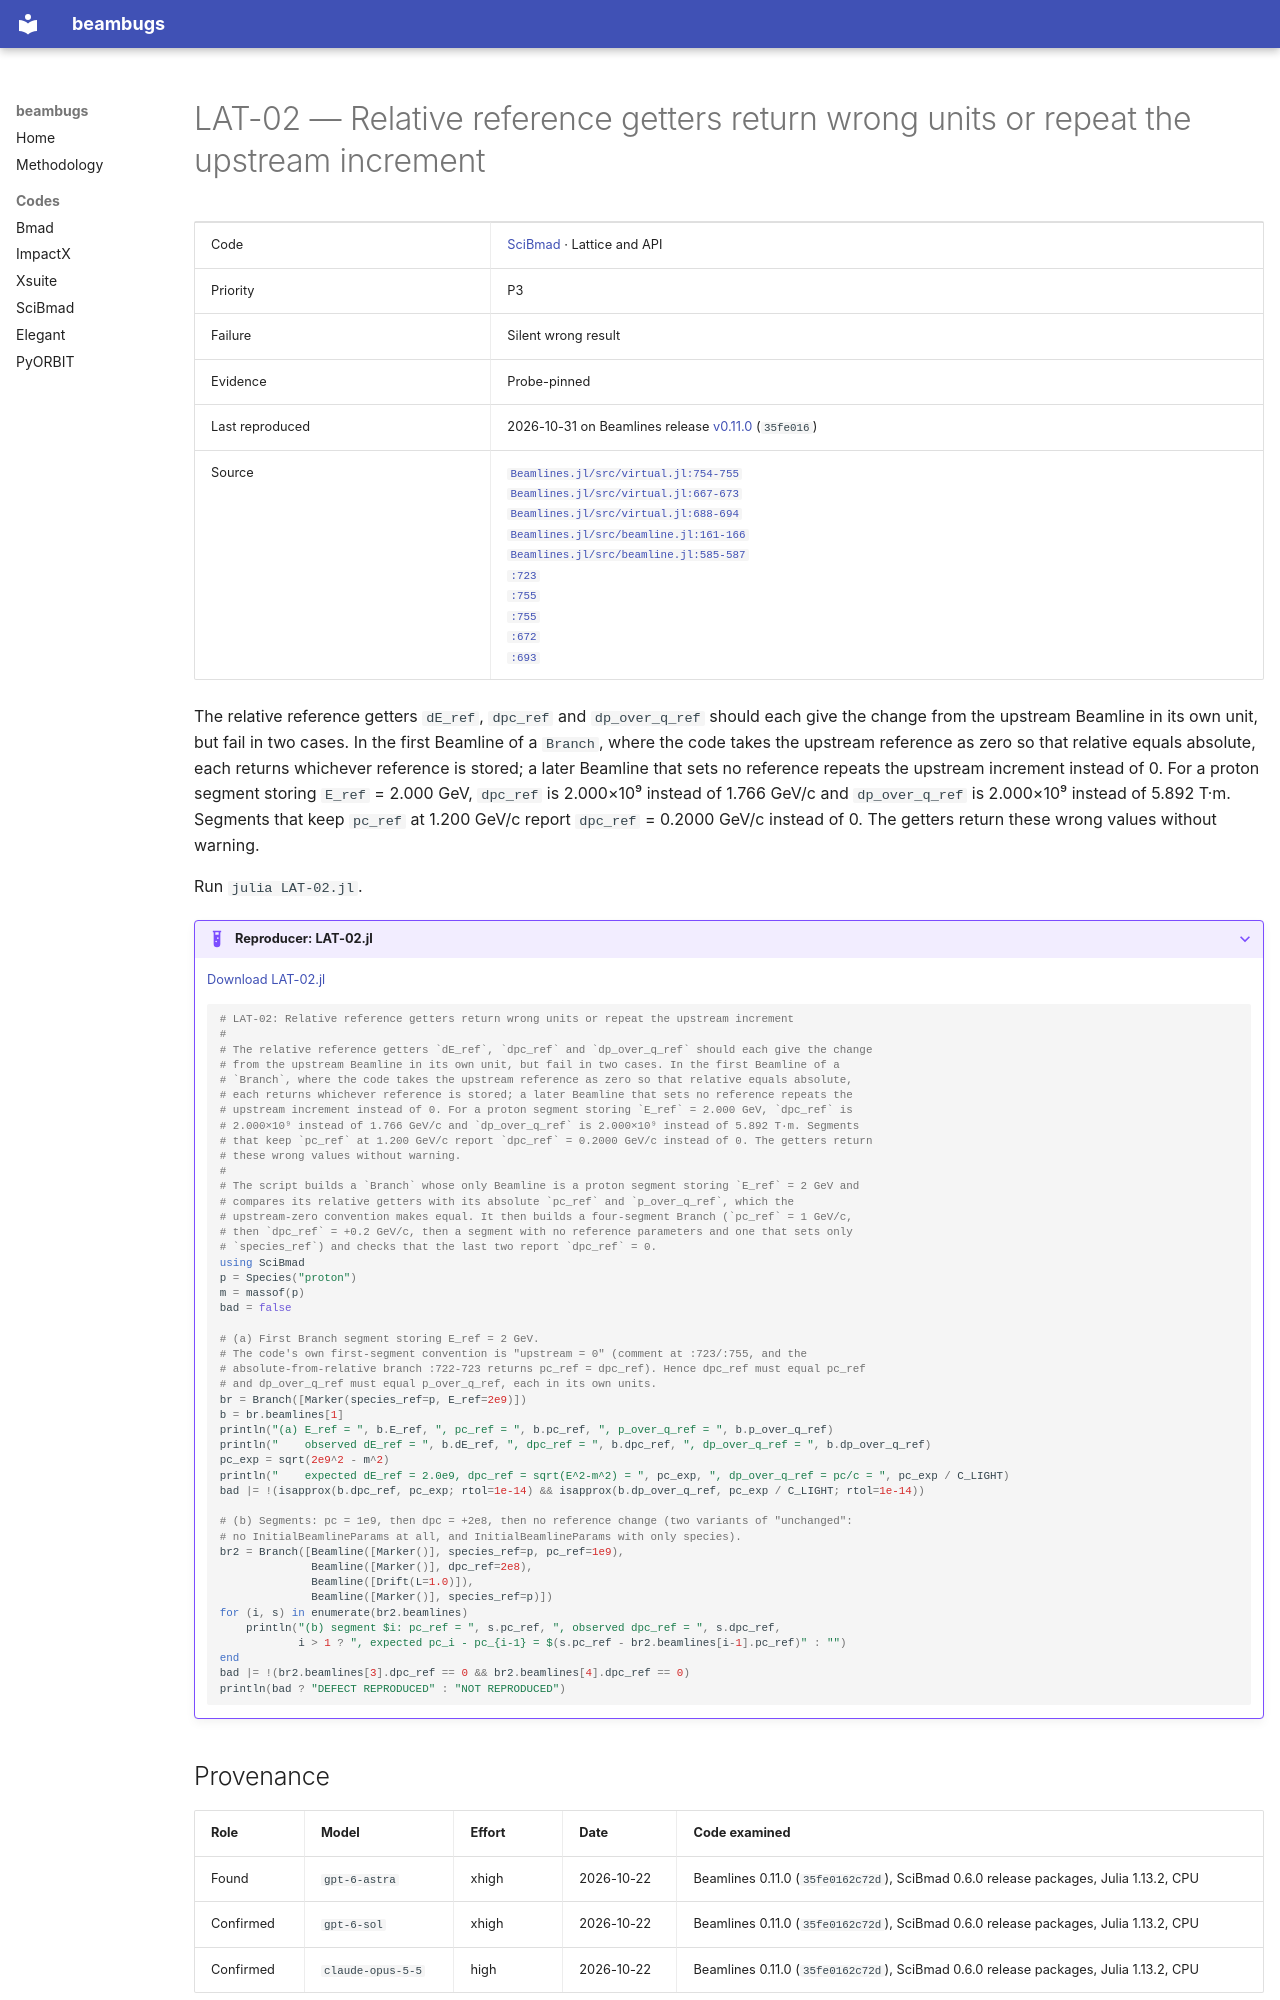

repository: nikitakuklev/beambugs · page: scibmad/LAT-02/index.html · generator: mkdocs

---
title: "LAT-02: Relative reference getters return wrong units or repeat the upstream increment"
hide:
  - toc
---

# LAT-02 — Relative reference getters return wrong units or repeat the upstream increment

| | |
|---|---|
| Code | [SciBmad](../index.md) · Lattice and API |
| Priority | P3 |
| Failure | Silent wrong result |
| Evidence | Probe-pinned |
| Last reproduced | 2026-10-31 on Beamlines release [v0.11.0](https://github.com/bmad-sim/Beamlines.jl/tree/v0.11.0) (`35fe016`) |
| Source | [`Beamlines.jl/src/virtual.jl:754-755`](https://github.com/bmad-sim/Beamlines.jl/blob/35fe0162c72d0899a02a67eb929e8a900a165bc1/src/virtual.jl#L754-L755)<br>[`Beamlines.jl/src/virtual.jl:667-673`](https://github.com/bmad-sim/Beamlines.jl/blob/35fe0162c72d0899a02a67eb929e8a900a165bc1/src/virtual.jl#L667-L673)<br>[`Beamlines.jl/src/virtual.jl:688-694`](https://github.com/bmad-sim/Beamlines.jl/blob/35fe0162c72d0899a02a67eb929e8a900a165bc1/src/virtual.jl#L688-L694)<br>[`Beamlines.jl/src/beamline.jl:161-166`](https://github.com/bmad-sim/Beamlines.jl/blob/35fe0162c72d0899a02a67eb929e8a900a165bc1/src/beamline.jl#L161-L166)<br>[`Beamlines.jl/src/beamline.jl:585-587`](https://github.com/bmad-sim/Beamlines.jl/blob/35fe0162c72d0899a02a67eb929e8a900a165bc1/src/beamline.jl#L585-L587)<br>[`:723`](https://github.com/bmad-sim/Beamlines.jl/blob/35fe0162c72d0899a02a67eb929e8a900a165bc1/src/virtual.jl#L723)<br>[`:755`](https://github.com/bmad-sim/Beamlines.jl/blob/35fe0162c72d0899a02a67eb929e8a900a165bc1/src/virtual.jl#L755)<br>[`:755`](https://github.com/bmad-sim/Beamlines.jl/blob/35fe0162c72d0899a02a67eb929e8a900a165bc1/src/virtual.jl#L755)<br>[`:672`](https://github.com/bmad-sim/Beamlines.jl/blob/35fe0162c72d0899a02a67eb929e8a900a165bc1/src/virtual.jl#L672)<br>[`:693`](https://github.com/bmad-sim/Beamlines.jl/blob/35fe0162c72d0899a02a67eb929e8a900a165bc1/src/virtual.jl#L693) |

The relative reference getters `dE_ref`, `dpc_ref` and `dp_over_q_ref` should each give the change from the upstream Beamline in its own unit, but fail in two cases. In the first Beamline of a `Branch`, where the code takes the upstream reference as zero so that relative equals absolute, each returns whichever reference is stored; a later Beamline that sets no reference repeats the upstream increment instead of 0. For a proton segment storing `E_ref` = 2.000 GeV, `dpc_ref` is 2.000×10⁹ instead of 1.766 GeV/c and `dp_over_q_ref` is 2.000×10⁹ instead of 5.892 T·m. Segments that keep `pc_ref` at 1.200 GeV/c report `dpc_ref` = 0.2000 GeV/c instead of 0. The getters return these wrong values without warning.

Run `julia LAT-02.jl`.

??? example "Reproducer: LAT-02.jl"

    [Download LAT-02.jl](LAT-02.jl)

    ```julia
    # LAT-02: Relative reference getters return wrong units or repeat the upstream increment
    #
    # The relative reference getters `dE_ref`, `dpc_ref` and `dp_over_q_ref` should each give the change
    # from the upstream Beamline in its own unit, but fail in two cases. In the first Beamline of a
    # `Branch`, where the code takes the upstream reference as zero so that relative equals absolute,
    # each returns whichever reference is stored; a later Beamline that sets no reference repeats the
    # upstream increment instead of 0. For a proton segment storing `E_ref` = 2.000 GeV, `dpc_ref` is
    # 2.000×10⁹ instead of 1.766 GeV/c and `dp_over_q_ref` is 2.000×10⁹ instead of 5.892 T·m. Segments
    # that keep `pc_ref` at 1.200 GeV/c report `dpc_ref` = 0.2000 GeV/c instead of 0. The getters return
    # these wrong values without warning.
    #
    # The script builds a `Branch` whose only Beamline is a proton segment storing `E_ref` = 2 GeV and
    # compares its relative getters with its absolute `pc_ref` and `p_over_q_ref`, which the
    # upstream-zero convention makes equal. It then builds a four-segment Branch (`pc_ref` = 1 GeV/c,
    # then `dpc_ref` = +0.2 GeV/c, then a segment with no reference parameters and one that sets only
    # `species_ref`) and checks that the last two report `dpc_ref` = 0.
    using SciBmad
    p = Species("proton")
    m = massof(p)
    bad = false

    # (a) First Branch segment storing E_ref = 2 GeV.
    # The code's own first-segment convention is "upstream = 0" (comment at :723/:755, and the
    # absolute-from-relative branch :722-723 returns pc_ref = dpc_ref). Hence dpc_ref must equal pc_ref
    # and dp_over_q_ref must equal p_over_q_ref, each in its own units.
    br = Branch([Marker(species_ref=p, E_ref=2e9)])
    b = br.beamlines[1]
    println("(a) E_ref = ", b.E_ref, ", pc_ref = ", b.pc_ref, ", p_over_q_ref = ", b.p_over_q_ref)
    println("    observed dE_ref = ", b.dE_ref, ", dpc_ref = ", b.dpc_ref, ", dp_over_q_ref = ", b.dp_over_q_ref)
    pc_exp = sqrt(2e9^2 - m^2)
    println("    expected dE_ref = 2.0e9, dpc_ref = sqrt(E^2-m^2) = ", pc_exp, ", dp_over_q_ref = pc/c = ", pc_exp / C_LIGHT)
    bad |= !(isapprox(b.dpc_ref, pc_exp; rtol=1e-14) && isapprox(b.dp_over_q_ref, pc_exp / C_LIGHT; rtol=1e-14))

    # (b) Segments: pc = 1e9, then dpc = +2e8, then no reference change (two variants of "unchanged":
    # no InitialBeamlineParams at all, and InitialBeamlineParams with only species).
    br2 = Branch([Beamline([Marker()], species_ref=p, pc_ref=1e9),
                  Beamline([Marker()], dpc_ref=2e8),
                  Beamline([Drift(L=1.0)]),
                  Beamline([Marker()], species_ref=p)])
    for (i, s) in enumerate(br2.beamlines)
        println("(b) segment $i: pc_ref = ", s.pc_ref, ", observed dpc_ref = ", s.dpc_ref,
                i > 1 ? ", expected pc_i - pc_{i-1} = $(s.pc_ref - br2.beamlines[i-1].pc_ref)" : "")
    end
    bad |= !(br2.beamlines[3].dpc_ref == 0 && br2.beamlines[4].dpc_ref == 0)
    println(bad ? "DEFECT REPRODUCED" : "NOT REPRODUCED")

    ```
